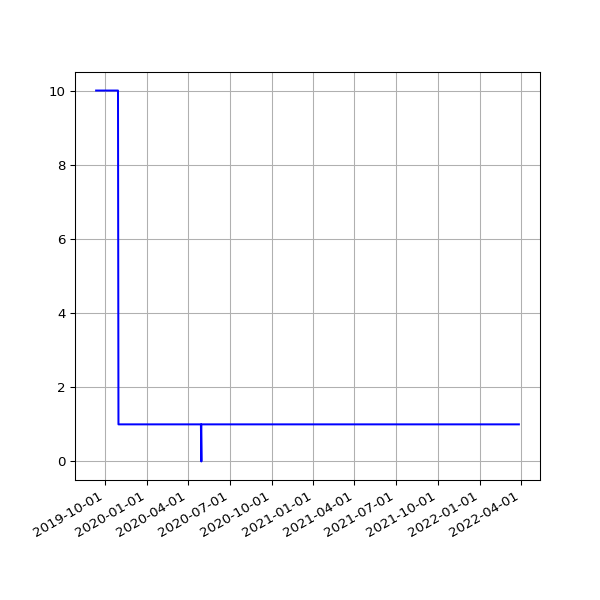

The data file committed next to this chart (first rows):
date, value
2019-09-12 04:48:32 +0000, 10
2019-09-12 05:58:56 +0100, 10
2019-09-13 05:11:05 +0000, 10
2019-09-13 07:46:46 +0100, 10
2019-09-14 04:54:29 +0000, 10
2019-09-14 07:31:29 +0100, 10
2019-09-15 04:54:29 +0000, 10
2019-09-15 06:56:58 +0100, 10
2019-09-16 04:43:56 +0000, 10
2019-09-16 07:12:25 +0100, 10
2019-09-17 04:56:34 +0000, 10
2019-09-17 07:28:47 +0100, 10
2019-09-18 04:45:22 +0000, 10
2019-09-18 07:41:15 +0100, 10
2019-09-19 04:50:10 +0000, 10
2019-09-19 06:31:50 +0100, 10
2019-09-20 04:51:02 +0000, 10
2019-09-20 06:53:53 +0100, 10
2019-09-21 04:46:42 +0000, 10
2019-09-21 07:05:33 +0100, 10
2019-09-22 04:50:12 +0000, 10
2019-09-23 04:54:39 +0000, 10
2019-09-23 07:35:39 +0100, 10
2019-09-24 04:54:25 +0000, 10
2019-09-24 06:05:26 +0100, 10
2019-09-25 04:56:36 +0000, 10
2019-09-25 06:48:18 +0100, 10
2019-09-26 04:53:01 +0000, 10
2019-09-26 05:58:13 +0100, 10
2019-09-27 04:58:23 +0000, 10
2019-09-27 05:59:54 +0100, 10
2019-09-28 04:56:04 +0000, 10
2019-09-28 05:34:54 +0100, 10
2019-09-29 04:59:26 +0000, 10
2019-09-29 06:13:51 +0100, 10
2019-09-30 05:14:43 +0000, 10
2019-09-30 06:26:08 +0100, 10
2019-10-01 05:24:04 +0000, 10
2019-10-01 06:16:35 +0100, 10
2019-10-02 05:26:02 +0000, 10
2019-10-02 06:22:22 +0100, 10
2019-10-03 05:23:02 +0000, 10
2019-10-03 07:08:19 +0100, 10
2019-10-04 05:31:23 +0000, 10
2019-10-04 06:46:12 +0100, 10
2019-10-05 05:16:39 +0000, 10
2019-10-05 08:16:40 +0100, 10
2019-10-06 05:06:27 +0000, 10
2019-10-06 06:29:24 +0100, 10
2019-10-07 04:56:51 +0000, 10
2019-10-07 06:08:49 +0100, 10
2019-10-08 05:01:53 +0000, 10
2019-10-08 06:12:38 +0100, 10
2019-10-09 04:51:46 +0000, 10
2019-10-09 06:58:01 +0100, 10
2019-10-10 04:56:55 +0000, 10
2019-10-10 07:37:00 +0100, 10
2019-10-11 05:08:16 +0000, 10
2019-10-11 06:54:54 +0100, 10
2019-10-12 05:27:53 +0000, 10
... 1,425 more rows
